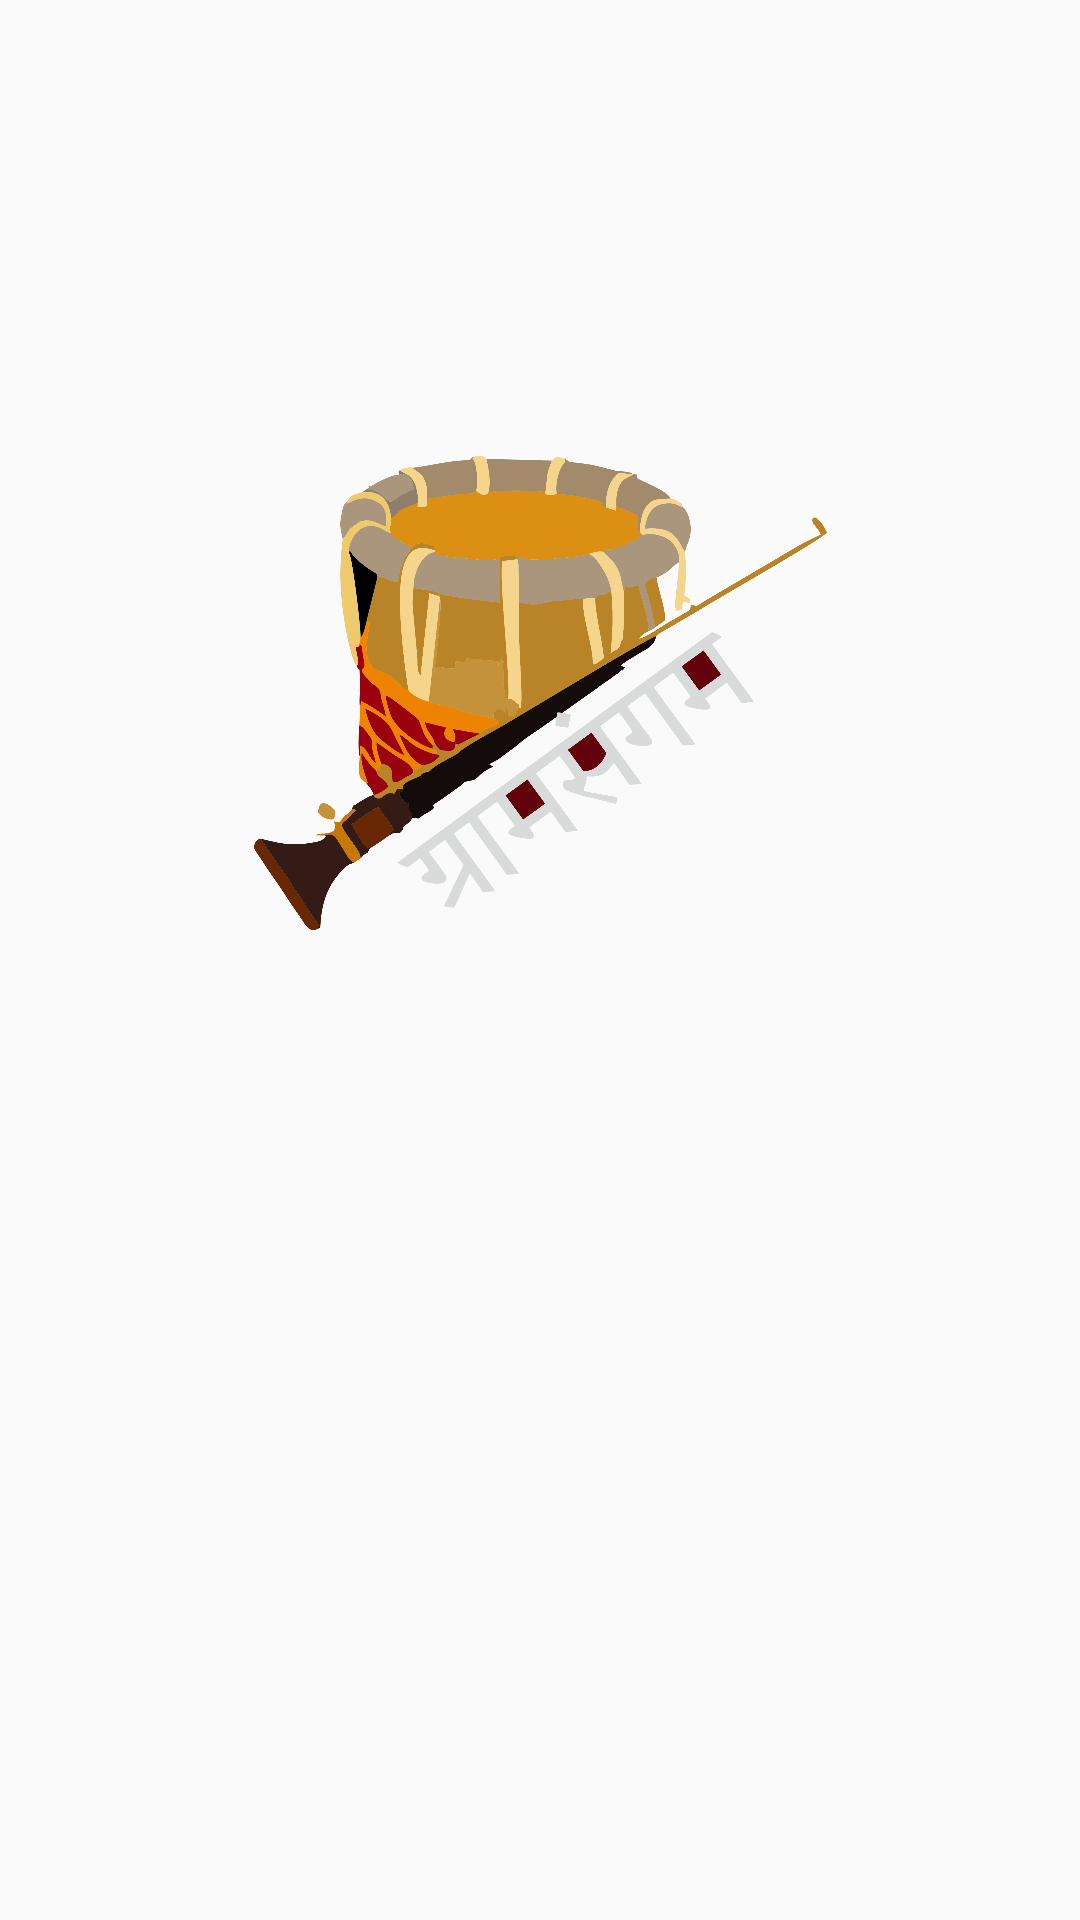

Here is an Android app screen rendered from its layout file. Give the layout XML and the strings, colors and styles it references.
<!-- AndroidManifest.xml: application theme Theme.GramSangam -->
<!-- res/layout/activity_home.xml -->
<?xml version="1.0" encoding="utf-8"?>
<androidx.constraintlayout.widget.ConstraintLayout xmlns:android="http://schemas.android.com/apk/res/android"
    xmlns:app="http://schemas.android.com/apk/res-auto"
    xmlns:tools="http://schemas.android.com/tools"
    android:layout_width="match_parent"
    android:layout_height="match_parent"
    tools:context=".Home"
    android:background="@drawable/bg1"
    >

    <ImageView
        android:id="@+id/imageView2"
        android:layout_width="191dp"
        android:layout_height="182dp"
        app:layout_constraintBottom_toBottomOf="parent"
        app:layout_constraintEnd_toEndOf="parent"
        app:layout_constraintStart_toStartOf="parent"
        app:layout_constraintTop_toTopOf="parent"
        app:layout_constraintVertical_bias="0.306"
        app:srcCompat="@drawable/logo"
        android:contentDescription="TODO" />
</androidx.constraintlayout.widget.ConstraintLayout>
<!-- resources referenced by this layout -->
<resources>
  <!-- drawable logo: png bitmap (drawable-v24, 382084 bytes) -->
  <style name="Theme.GramSangam" parent="Theme.AppCompat.DayNight.NoActionBar">
          
          <item name="colorPrimary">@color/purple_500</item>
          <item name="colorPrimaryVariant">@color/purple_700</item>
          <item name="colorOnPrimary">@color/white</item>
          
          <item name="colorSecondary">@color/teal_200</item>
          <item name="colorSecondaryVariant">@color/teal_700</item>
          <item name="colorOnSecondary">@color/black</item>
          
          <item name="android:statusBarColor" tools:targetApi="l">?attr/colorPrimaryVariant</item>
          
      </style>
  <!-- not gathered from this repository: default colours our renderer supplied (Android Studio template values) -->
  <color name="purple_500">#FF6200EE</color>
  <color name="purple_700">#FF3700B3</color>
  <color name="teal_200">#FF03DAC5</color>
  <color name="teal_700">#FF018786</color>
  <color name="black">#FF000000</color>
  <color name="white">#FFFFFFFF</color>
</resources>
